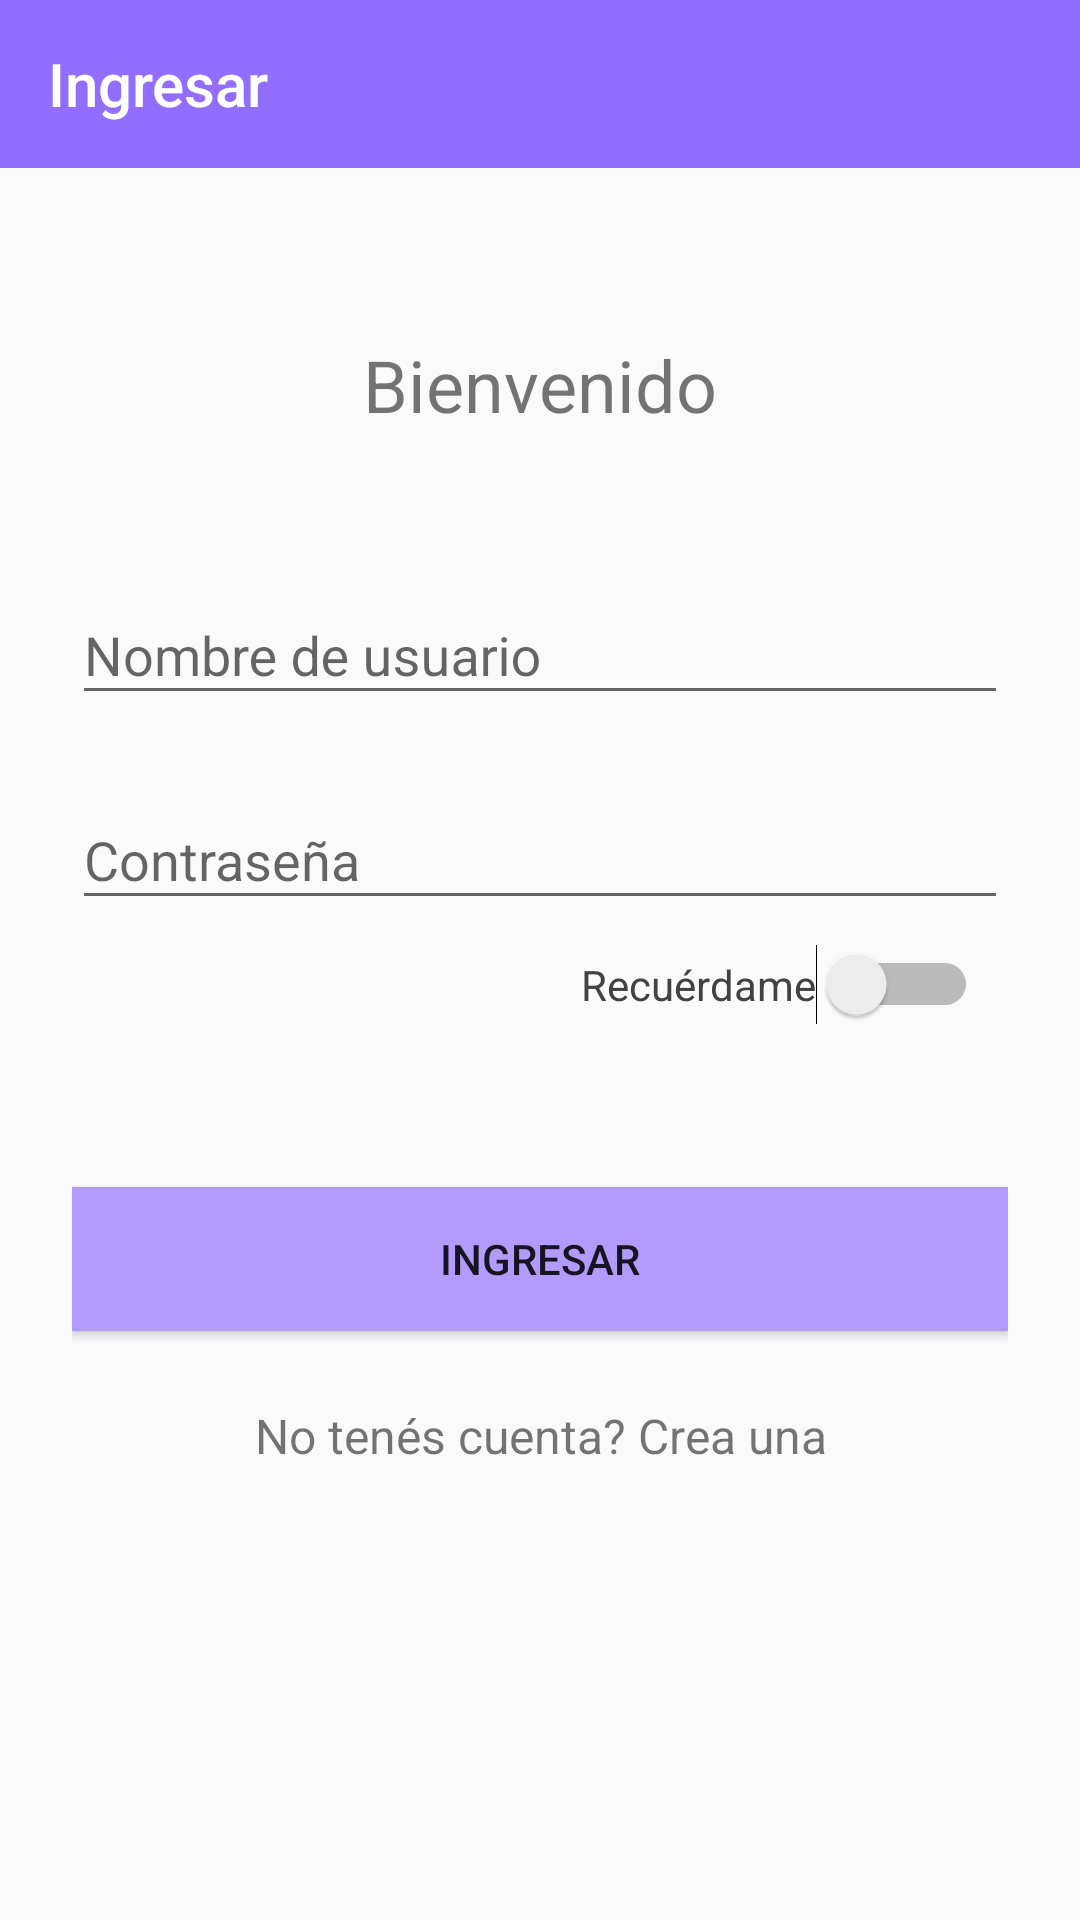

Here is an Android app screen rendered from its layout file. Give the layout XML and the strings, colors and styles it references.
<!-- AndroidManifest.xml: application theme AppTheme -->
<!-- res/layout/activity_login.xml -->
<?xml version="1.0" encoding="utf-8"?>
<LinearLayout xmlns:android="http://schemas.android.com/apk/res/android"
    android:layout_width="fill_parent"
    android:layout_height="fill_parent"
    android:orientation="vertical"
    xmlns:app="http://schemas.android.com/apk/res-auto"
    android:fitsSystemWindows="true">

    <android.support.v7.widget.Toolbar
        android:id="@+id/ingresarToolbar"
        android:layout_width="match_parent"
        android:layout_height="?attr/actionBarSize"
        android:background="@color/lila"
        app:titleTextColor="@color/ic_afirmativo_background"
        app:title="@string/ingresar"/>

    <LinearLayout
        android:orientation="vertical"
        android:layout_width="match_parent"
        android:layout_height="wrap_content"
        android:paddingTop="56dp"
        android:paddingLeft="24dp"
        android:paddingRight="24dp" >

        <TextView android:id="@+id/text1"
            android:layout_width="wrap_content"
            android:layout_height="42dp"
            android:layout_marginBottom="24dp"
            android:text="@string/welcome"
            android:textSize="24dp"
            android:layout_gravity="center_horizontal" />

        
        <android.support.design.widget.TextInputLayout
            android:layout_width="match_parent"
            android:layout_height="wrap_content"
            android:layout_marginTop="8dp"
            android:layout_marginBottom="8dp">

            <EditText android:id="@+id/login_username"
                android:layout_width="match_parent"
                android:layout_height="wrap_content"
                android:inputType="textEmailAddress"
                android:hint="@string/username" />
        </android.support.design.widget.TextInputLayout>

        
        <android.support.design.widget.TextInputLayout
            android:layout_width="match_parent"
            android:layout_height="wrap_content"
            android:layout_marginTop="8dp"
            android:layout_marginBottom="8dp">
            <EditText android:id="@+id/login_pwd"
                android:layout_width="match_parent"
                android:layout_height="wrap_content"
                android:inputType="textPassword"
                android:hint="@string/password"/>
        </android.support.design.widget.TextInputLayout>

        <Switch
            android:id="@+id/recuerdame"
            android:layout_width="wrap_content"
            android:layout_height="wrap_content"
            android:layout_gravity="end"
            android:layout_marginBottom="30dp"
            android:layout_marginRight="10dp"
            android:textColor="@color/cardview_dark_background"
            android:text="@string/remember" />

        <android.support.v7.widget.AppCompatButton
            android:id="@+id/btn_login"
            android:layout_width="fill_parent"
            android:layout_height="wrap_content"
            android:layout_marginTop="24dp"
            android:layout_marginBottom="24dp"
            android:padding="12dp"
            android:background="@color/lila_claro"
            android:text="@string/ingresar"/>

        <TextView android:id="@+id/btn_toregistro"
            android:layout_width="fill_parent"
            android:layout_height="wrap_content"
            android:layout_marginBottom="24dp"
            android:text="@string/noacc"
            android:gravity="center"
            android:textSize="16dip"/>

    </LinearLayout>
</LinearLayout>
<!-- resources referenced by this layout -->
<resources>
  <color name="ic_afirmativo_background">#FFFFFF</color>
  <color name="lila">#916eff</color>
  <color name="lila_claro">#b39afd</color>
  <string name="ingresar">Ingresar</string>
  <string name="noacc">No tenés cuenta? Crea una</string>
  <string name="password">Contraseña</string>
  <string name="remember">Recuérdame</string>
  <string name="username">Nombre de usuario</string>
  <string name="welcome">Bienvenido</string>
  <style name="AppTheme" parent="Theme.AppCompat.Light.DarkActionBar">
          
          <item name="colorPrimary">@color/lila</item>
          <item name="colorPrimaryDark">@color/lila_claro</item>
          <item name="colorAccent">@color/colorAccent</item>
      </style>
  <!-- not gathered from this repository: default colours our renderer supplied (Android Studio template values) -->
  <color name="colorAccent">#FF03DAC5</color>
</resources>
